Run: headless pygame with SDL's dummy video driver; simulated clock (each Clock.tick advances the game by its frame time, no real sleeping); random seed 0; keys injected as events and as key.get_pressed() state; no mouse input.
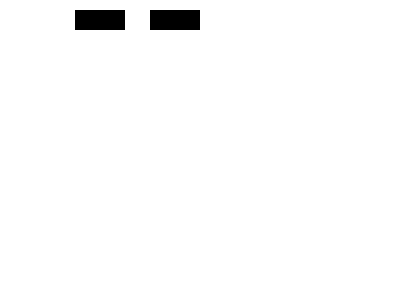
Frame 1 of 4 · flips 1–60 · no input
Frame 2 of 4 · flips 61–180 · tapped SPACE, RETURN · held RIGHT (→), D · screen unchanged from frame 1, image omitted
Frame 3 of 4 · flips 181–300 · held DOWN (↓), S · screen unchanged from frame 2, image omitted
Frame 4 of 4 · flips 301–420 · held LEFT (←), A, UP (↑), W · screen unchanged from frame 3, image omitted

The pygame program that drew these frames:

import pygame

pygame.init()
BLACK = (0,0,0)
WHITE = (255,255,255)
BLUE= (0,0,255)
GREEN = (0,255,0)
RED= (255,0,0)
size = [400, 300]
screen = pygame.display.set_mode(size)

pygame.display.set_caption("Drawing Rectangle")
done = False
clock = pygame.time.Clock()

while not done:
    clock.tick(10)
    for event in pygame.event.get():
        if event.type == pygame.QUIT:
            done=True
    screen.fill(WHITE)
    
    pygame.draw.rect(screen, BLACK, [75, 10, 50, 20], 0)
    pygame.draw.rect(screen, BLACK, [150, 10, 50, 20])
    pygame.display.flip()
